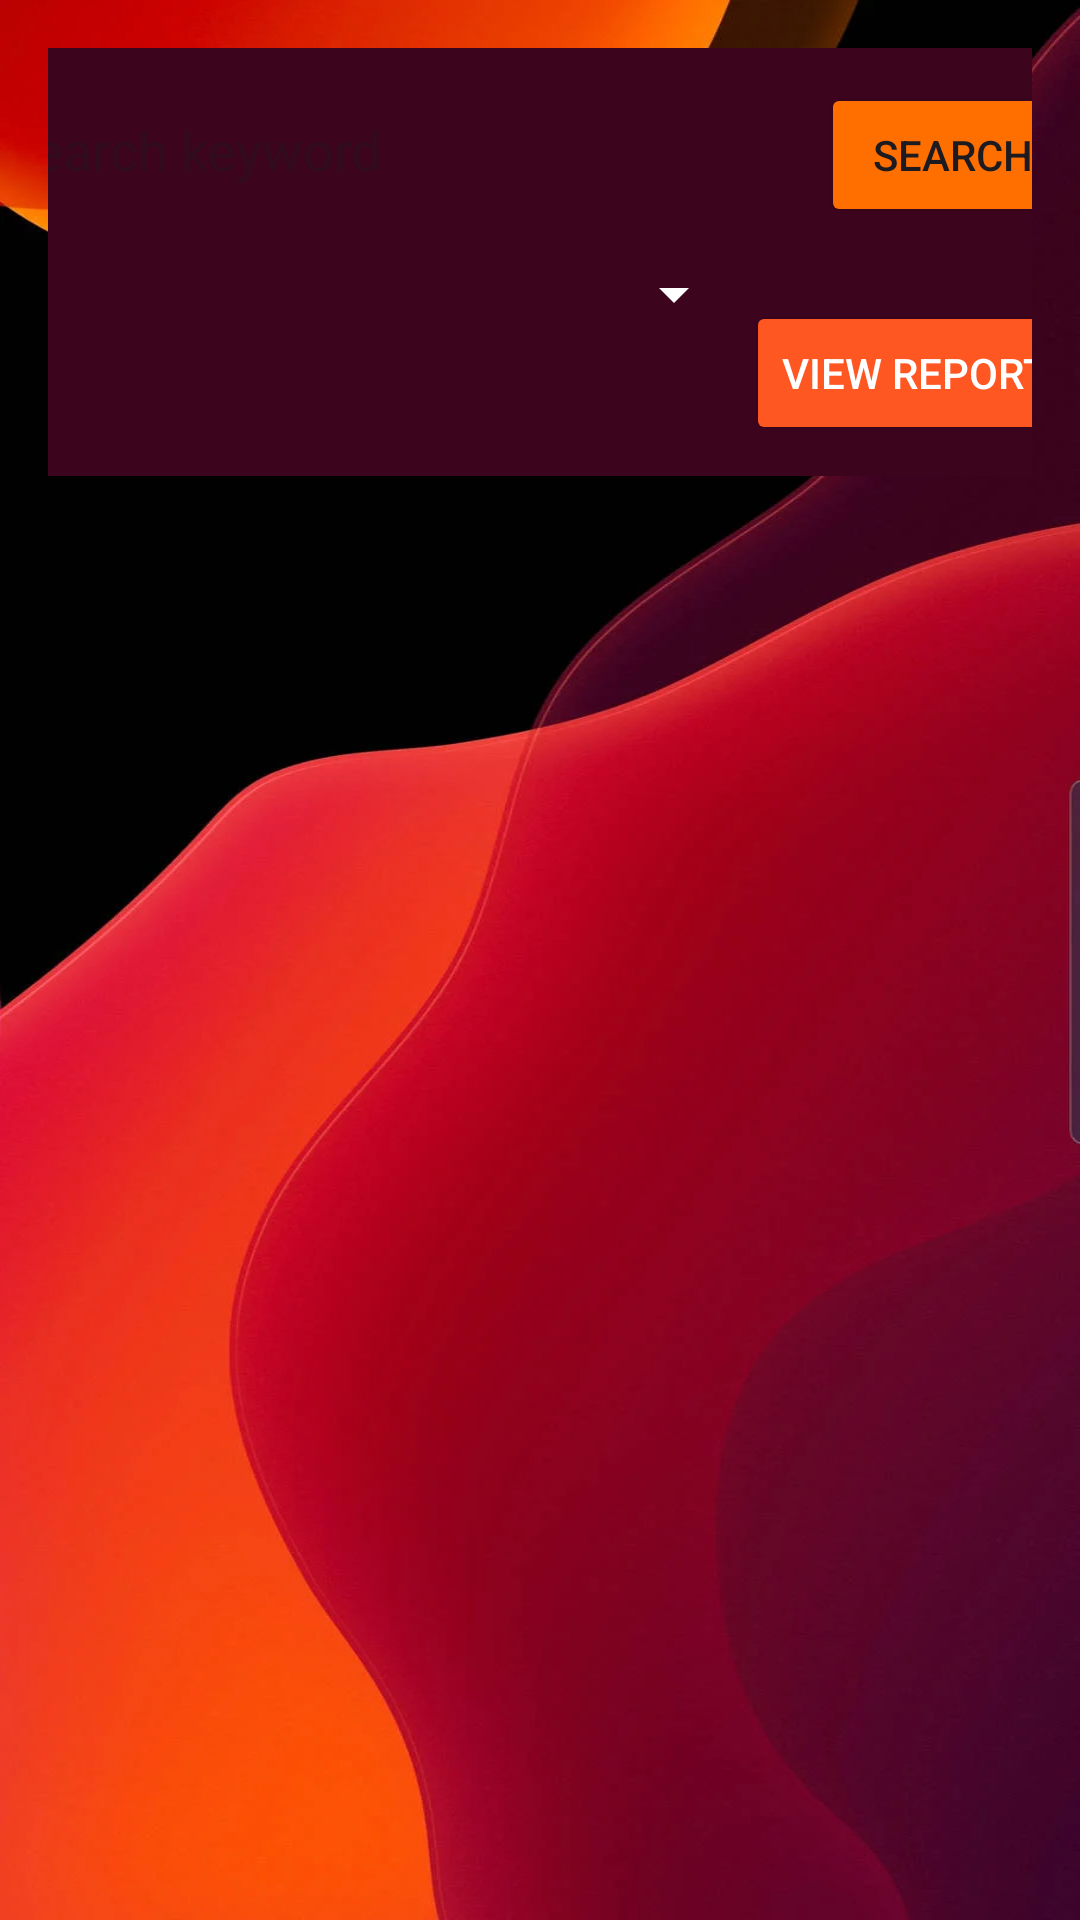

Reconstruct the res/layout file that produces this screen, plus the resources it refers to.
<!-- AndroidManifest.xml: application theme Theme.Cargo -->
<!-- res/layout/activity_search_car.xml -->
<?xml version="1.0" encoding="utf-8"?>
<androidx.constraintlayout.widget.ConstraintLayout xmlns:android="http://schemas.android.com/apk/res/android"
    xmlns:app="http://schemas.android.com/apk/res-auto"
    xmlns:tools="http://schemas.android.com/tools"
    android:id="@+id/main"
    android:layout_width="match_parent"
    android:layout_height="match_parent"
    android:background="@drawable/add"
    android:padding="16dp"
    tools:context=".searchCar">

    <LinearLayout
        android:id="@+id/linearLayout2"
        android:layout_width="401dp"
        android:layout_height="197dp"
        android:layout_marginStart="16dp"
        android:layout_marginTop="20dp"
        android:layout_marginEnd="16dp"
        android:layout_marginBottom="2dp"
        android:background="#3D041E"
        android:orientation="vertical"
        android:padding="16dp"
        app:layout_constraintBottom_toTopOf="@+id/RV"
        app:layout_constraintEnd_toEndOf="parent"
        app:layout_constraintHorizontal_bias="0.533"
        app:layout_constraintStart_toStartOf="parent"
        app:layout_constraintTop_toTopOf="parent">

        <TextView
            android:id="@+id/textView8"
            android:layout_width="match_parent"
            android:layout_height="wrap_content"
            android:layout_gravity="center"
            android:gravity="center"
            android:paddingBottom="16dp"
            android:text="Search Cars"
            android:textColor="@color/white"
            android:textSize="24sp"
            android:textStyle="bold" />

        <LinearLayout
            android:layout_width="match_parent"
            android:layout_height="wrap_content"
            android:orientation="horizontal">

            <EditText
                android:id="@+id/searchtxt"
                android:layout_width="0dp"
                android:layout_height="wrap_content"
                android:layout_weight="1"
                android:background="@drawable/edittext_background"
                android:hint="Search keyword"
                android:inputType="text"
                android:minHeight="48dp"
                android:padding="8dp" />

            <Button
                android:id="@+id/searchbtn"
                android:layout_width="wrap_content"
                android:layout_height="wrap_content"
                android:layout_marginStart="8dp"
                android:backgroundTint="@color/orange"
                android:text="Search"
                app:icon="@android:drawable/ic_search_category_default" />

        </LinearLayout>

        <LinearLayout
            android:layout_width="match_parent"
            android:layout_height="match_parent"
            android:orientation="horizontal">

            <Spinner
                android:id="@+id/spinnerreport"
                android:layout_width="229dp"
                android:layout_height="wrap_content"
                android:layout_weight="1"
                android:backgroundTint="@color/white"
                android:minHeight="48dp" />

            <Button
                android:id="@+id/viewReportButton"
                android:layout_width="wrap_content"
                android:layout_height="wrap_content"
                android:layout_gravity="center"
                android:layout_marginTop="16dp"
                android:backgroundTint="#FF5722"
                android:text="View Report"
                android:textColor="#FFFFFF" />
        </LinearLayout>

    </LinearLayout>

    <androidx.recyclerview.widget.RecyclerView
        android:id="@+id/RV"
        android:layout_width="374dp"
        android:layout_height="493dp"
        android:layout_gravity="center"
        android:layout_marginStart="16dp"
        android:layout_marginTop="15dp"
        android:layout_marginEnd="16dp"
        android:layout_marginBottom="30dp"
        android:scrollbars="vertical"
        app:layout_constraintBottom_toBottomOf="parent"
        app:layout_constraintEnd_toEndOf="parent"
        app:layout_constraintStart_toStartOf="parent"
        app:layout_constraintTop_toBottomOf="@+id/linearLayout2" />

</androidx.constraintlayout.widget.ConstraintLayout>
<!-- resources referenced by this layout -->
<resources>
  <color name="orange">#FF6F00</color>
  <color name="white">#FFFFFFFF</color>
  <!-- drawable add: webp bitmap (drawable, 38660 bytes) -->
  <style name="Theme.Cargo" parent="Base.Theme.Cargo" />
  <style name="Base.Theme.Cargo" parent="Theme.Material3.DayNight.NoActionBar">
          
          
      </style>
</resources>
